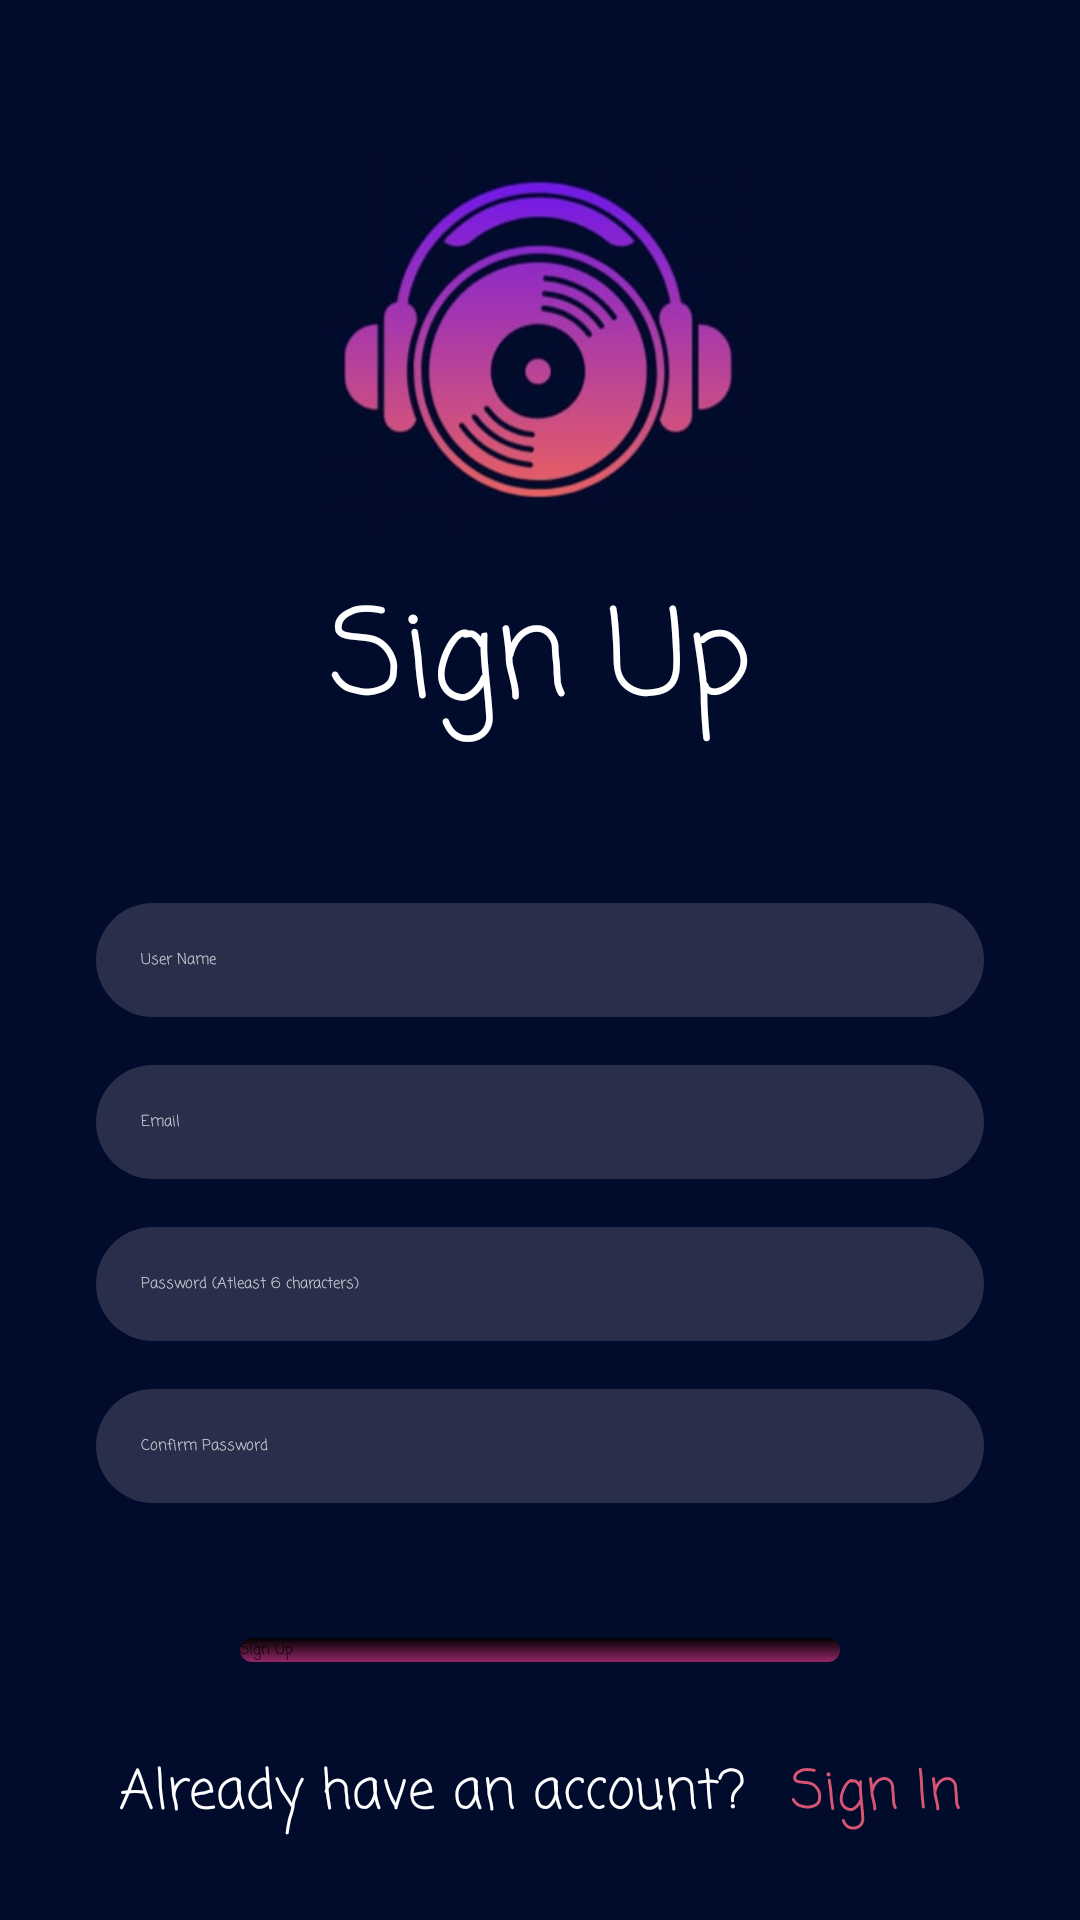

Produce the Android XML layout that renders to this screen, including the resource entries it uses.
<!-- AndroidManifest.xml: application theme Theme.MusicApp -->
<!-- res/layout/fragment_sign_up.xml -->
<?xml version="1.0" encoding="utf-8"?>
<androidx.constraintlayout.widget.ConstraintLayout xmlns:android="http://schemas.android.com/apk/res/android"
    xmlns:app="http://schemas.android.com/apk/res-auto"
    xmlns:tools="http://schemas.android.com/tools"
    android:layout_width="match_parent"
    android:layout_height="match_parent"
    tools:context=".Fragments.SignUpFragment"
    android:background="@color/primary">

    <ImageView
        android:id="@+id/imageView2"
        android:layout_width="0dp"
        android:layout_height="130dp"
        android:layout_marginTop="50dp"
        android:src="@drawable/logo2"
        app:layout_constraintEnd_toEndOf="parent"
        app:layout_constraintStart_toStartOf="parent"
        app:layout_constraintTop_toTopOf="parent" />

    <TextView
        android:id="@+id/textView"
        android:layout_width="match_parent"
        android:layout_height="wrap_content"
        android:layout_marginTop="10dp"
        android:text="Sign Up"
        android:textAlignment="center"
        android:textColor="@color/white"
        android:textSize="40sp"
        android:fontFamily="casual"
        app:layout_constraintEnd_toEndOf="parent"
        app:layout_constraintStart_toStartOf="parent"
        app:layout_constraintTop_toBottomOf="@+id/imageView2" />

    <EditText
        android:id="@+id/userName"
        android:layout_width="match_parent"
        android:layout_height="wrap_content"
        android:layout_marginStart="32dp"
        android:layout_marginTop="50dp"
        android:layout_marginEnd="32dp"
        android:padding="15dp"
        android:ems="10"
        android:inputType="textPersonName"
        android:hint="User Name"
        android:textColorHint="#d0d1d4"
        android:textColor="#d0d1d4"
        android:fontFamily="casual"
        app:layout_constraintEnd_toEndOf="@+id/textView"
        android:background="@drawable/edittext_background"
        app:layout_constraintHorizontal_bias="0.497"
        app:layout_constraintStart_toStartOf="@+id/textView"
        app:layout_constraintTop_toBottomOf="@+id/textView" />

    <EditText
        android:id="@+id/emailID"
        android:layout_width="match_parent"
        android:layout_height="wrap_content"
        android:layout_marginStart="32dp"
        android:layout_marginTop="16dp"
        android:layout_marginEnd="32dp"
        android:padding="15dp"
        android:ems="10"
        android:inputType="textEmailAddress"
        android:hint="Email"
        android:textColor="#d0d1d4"
        android:textColorHint="#d0d1d4"
        android:fontFamily="casual"
        android:background="@drawable/edittext_background"
        app:layout_constraintEnd_toEndOf="@+id/userName"
        app:layout_constraintStart_toStartOf="@+id/userName"
        app:layout_constraintTop_toBottomOf="@+id/userName" />

    <EditText
        android:id="@+id/password"
        android:layout_width="match_parent"
        android:layout_height="wrap_content"
        android:layout_marginStart="32dp"
        android:layout_marginTop="16dp"
        android:layout_marginEnd="32dp"
        android:background="@drawable/edittext_background"
        android:ems="10"
        android:fontFamily="casual"
        android:hint="Password (Atleast 6 characters) "
        android:inputType="textPassword"
        android:padding="15dp"
        android:textColor="#d0d1d4"
        android:textColorHint="#d0d1d4"
        app:layout_constraintEnd_toEndOf="@+id/emailID"
        app:layout_constraintStart_toStartOf="@+id/emailID"
        app:layout_constraintTop_toBottomOf="@+id/emailID" />

    <EditText
        android:id="@+id/confirmPass"
        android:layout_width="match_parent"
        android:layout_height="wrap_content"
        android:layout_marginStart="32dp"
        android:layout_marginTop="16dp"
        android:layout_marginEnd="32dp"
        android:padding="15dp"
        android:hint="Confirm Password"
        android:textColorHint="#d0d1d4"
        android:textColor="#d0d1d4"
        android:fontFamily="casual"
        android:background="@drawable/edittext_background"
        android:ems="10"
        android:inputType="textPassword"
        app:layout_constraintEnd_toEndOf="@+id/password"
        app:layout_constraintStart_toStartOf="@+id/password"
        app:layout_constraintTop_toBottomOf="@+id/password" />

    <LinearLayout
        android:layout_width="wrap_content"
        android:layout_height="wrap_content"
        android:layout_marginTop="30dp"
        android:orientation="horizontal"
        app:layout_constraintEnd_toEndOf="parent"
        app:layout_constraintStart_toStartOf="parent"
        app:layout_constraintTop_toBottomOf="@+id/signUpButton">

        <TextView
            android:id="@+id/textView2"
            android:layout_width="wrap_content"
            android:layout_height="wrap_content"
            android:layout_marginEnd="15dp"
            android:layout_marginBottom="5dp"
            android:fontFamily="casual"
            android:text="Already have an account?"
            android:textColor="@color/white"
            android:textSize="18sp" />

        <TextView
            android:id="@+id/already_have_account"
            android:layout_width="wrap_content"
            android:layout_height="wrap_content"
            android:layout_marginBottom="5dp"
            android:fontFamily="casual"
            android:text="Sign In"
            android:textColor="#D75573"
            android:textSize="18sp" />
    </LinearLayout>

    <Button
        android:id="@+id/signUpButton"
        android:layout_width="match_parent"
        android:layout_height="wrap_content"
        android:layout_marginStart="80dp"
        android:layout_marginTop="45dp"
        android:layout_marginEnd="80dp"
        android:background="@drawable/gradient_background"
        android:enabled="true"
        android:fontFamily="casual"
        android:text="Sign Up"
        app:backgroundTint="@null"
        app:layout_constraintEnd_toEndOf="@+id/confirmPass"
        app:layout_constraintStart_toStartOf="@+id/confirmPass"
        app:layout_constraintTop_toBottomOf="@+id/confirmPass" />

    <ProgressBar
        android:id="@+id/signUpProgress"
        style="?android:attr/progressBarStyleHorizontal"
        android:layout_width="100dp"
        android:layout_height="wrap_content"
        android:layout_marginBottom="10dp"
        android:indeterminate="true"
        android:indeterminateTint="@color/endColor"
        android:visibility="invisible"
        app:layout_constraintBottom_toTopOf="@+id/signUpButton"
        app:layout_constraintEnd_toEndOf="parent"
        app:layout_constraintStart_toStartOf="parent" />


</androidx.constraintlayout.widget.ConstraintLayout>
<!-- resources referenced by this layout -->
<resources>
  <color name="endColor">#942766</color>
  <color name="primary">#010B2B</color>
  <color name="white">#FFFFFFFF</color>
  <!-- drawable edittext_background (drawable) -->
  <?xml version="1.0" encoding="utf-8"?>
  <layer-list xmlns:android="http://schemas.android.com/apk/res/android">
  <item>
      <shape android:shape="rectangle">
          <solid android:color="@color/editText"> </solid>
          <corners
              android:radius="30dp"/>
      </shape>
  </item>
  </layer-list>
  <!-- drawable gradient_background (drawable) -->
  <?xml version="1.0" encoding="utf-8"?>
  <shape android:shape="rectangle"
      xmlns:android="http://schemas.android.com/apk/res/android">
      <gradient
          android:startColor="@color/black"
          android:endColor="@color/endColor"
          android:angle="-90">
      </gradient>
      <corners
          android:radius="30dp"/>
  </shape>
  <!-- drawable logo2: jpg bitmap (drawable, 12831 bytes) -->
  <color name="editText">#292E4B</color>
  <color name="black">#FF000000</color>
</resources>
